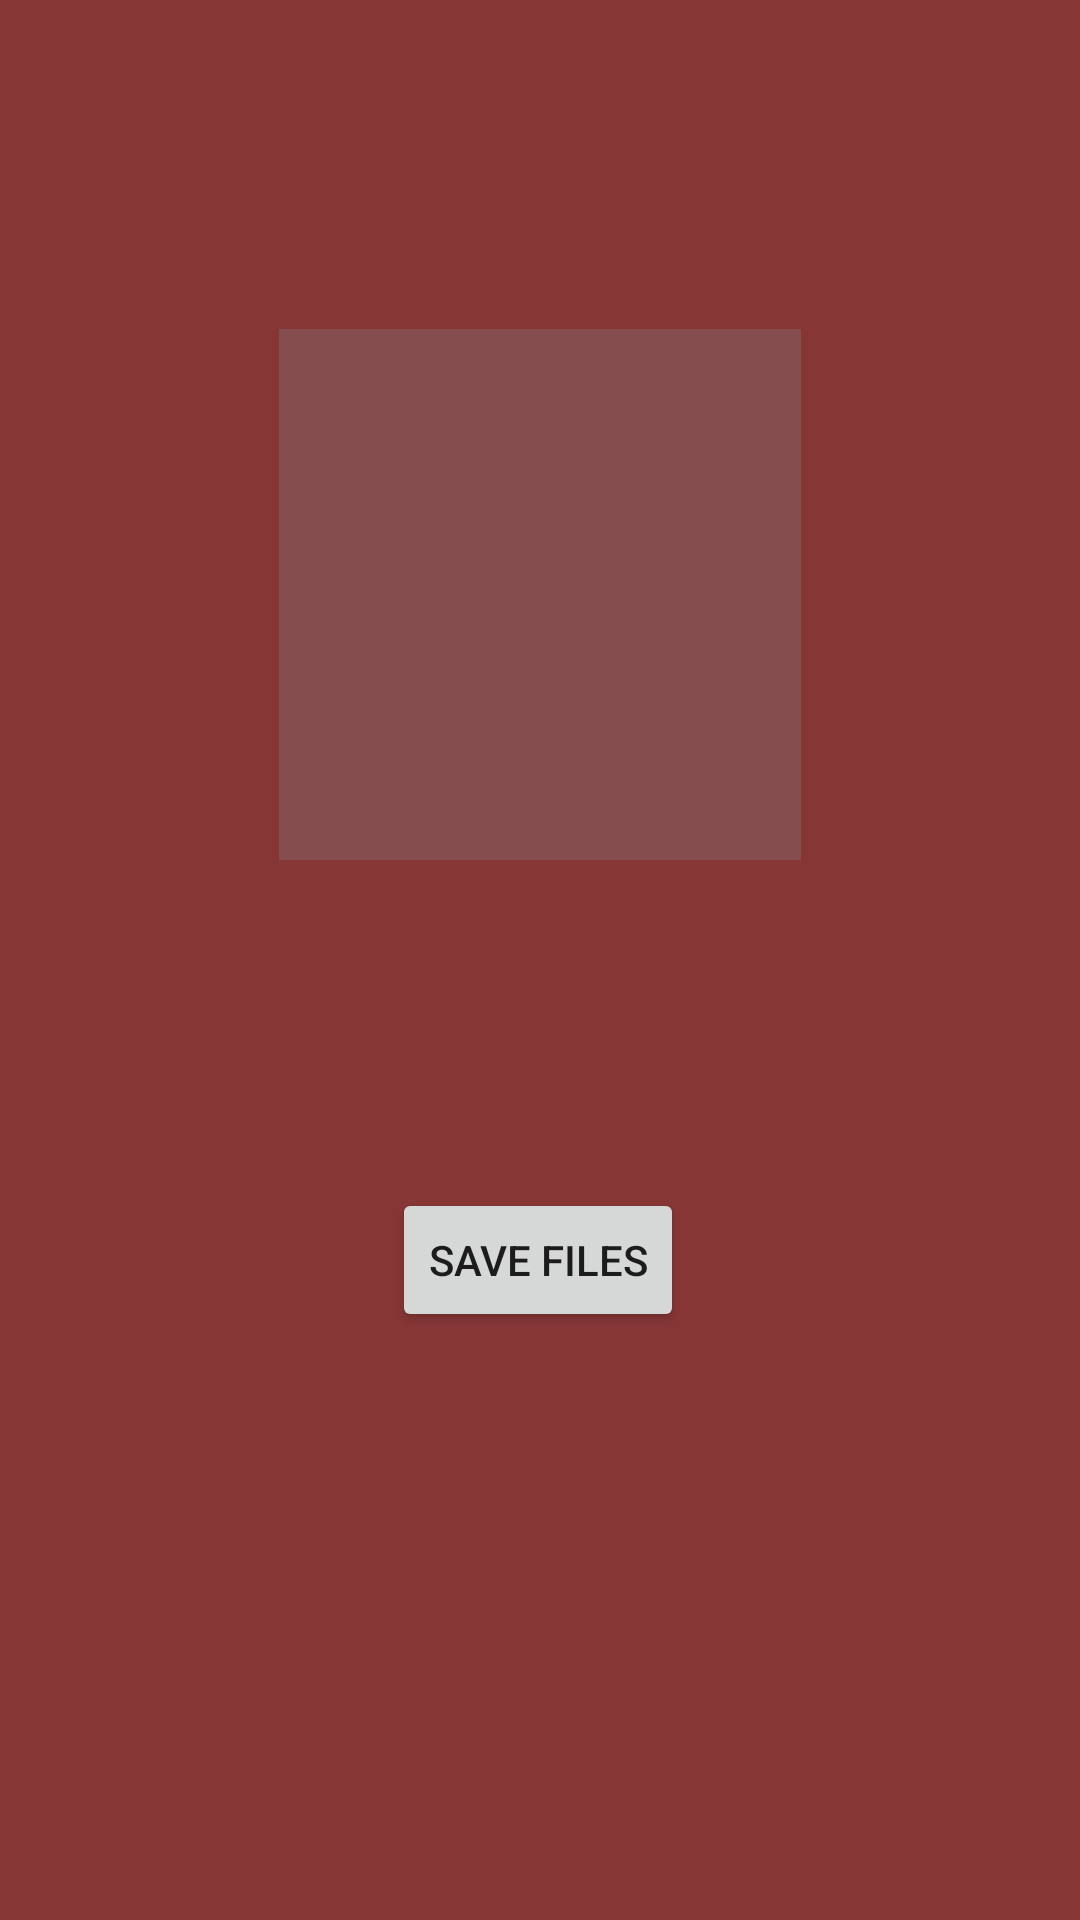

Reconstruct the res/layout file that produces this screen, plus the resources it refers to.
<!-- AndroidManifest.xml: application theme Theme.Final_App_Development -->
<!-- res/layout/activity_savefile.xml -->
<?xml version="1.0" encoding="utf-8"?>
<androidx.constraintlayout.widget.ConstraintLayout xmlns:android="http://schemas.android.com/apk/res/android"
    xmlns:app="http://schemas.android.com/apk/res-auto"
    xmlns:tools="http://schemas.android.com/tools"
    android:layout_width="match_parent"
    android:layout_height="match_parent"
    android:background="#873636">

    <Button
        android:id="@+id/save_button"
        android:layout_width="wrap_content"
        android:layout_height="wrap_content"
        android:text="Save files"
        app:layout_constraintBottom_toBottomOf="parent"
        app:layout_constraintEnd_toEndOf="parent"
        app:layout_constraintHorizontal_bias="0.498"
        app:layout_constraintStart_toStartOf="parent"
        app:layout_constraintTop_toTopOf="parent"
        app:layout_constraintVertical_bias="0.669" />

    <ImageView
        android:id="@+id/imageView_savewindow"
        android:layout_width="174dp"
        android:layout_height="177dp"
        android:background="#854D4D"
        app:layout_constraintBottom_toTopOf="@+id/save_button"
        app:layout_constraintEnd_toEndOf="parent"
        app:layout_constraintStart_toStartOf="parent"
        app:layout_constraintTop_toTopOf="parent"
        tools:srcCompat="@tools:sample/avatars" />
</androidx.constraintlayout.widget.ConstraintLayout>
<!-- resources referenced by this layout -->
<resources>
  <style name="Theme.Final_App_Development" parent="Theme.MaterialComponents.DayNight.DarkActionBar">
          
          <item name="colorPrimary">@color/purple_500</item>
          <item name="colorPrimaryVariant">@color/purple_700</item>
          <item name="colorOnPrimary">@color/white</item>
          
          <item name="colorSecondary">@color/teal_200</item>
          <item name="colorSecondaryVariant">@color/teal_700</item>
          <item name="colorOnSecondary">@color/black</item>
          
          <item name="android:statusBarColor" tools:targetApi="l">?attr/colorPrimaryVariant</item>
          
      </style>
  <!-- not gathered from this repository: default colours our renderer supplied (Android Studio template values) -->
  <color name="purple_500">#FF6200EE</color>
  <color name="purple_700">#FF3700B3</color>
  <color name="teal_200">#FF03DAC5</color>
  <color name="teal_700">#FF018786</color>
  <color name="black">#FF000000</color>
  <color name="white">#FFFFFFFF</color>
</resources>
